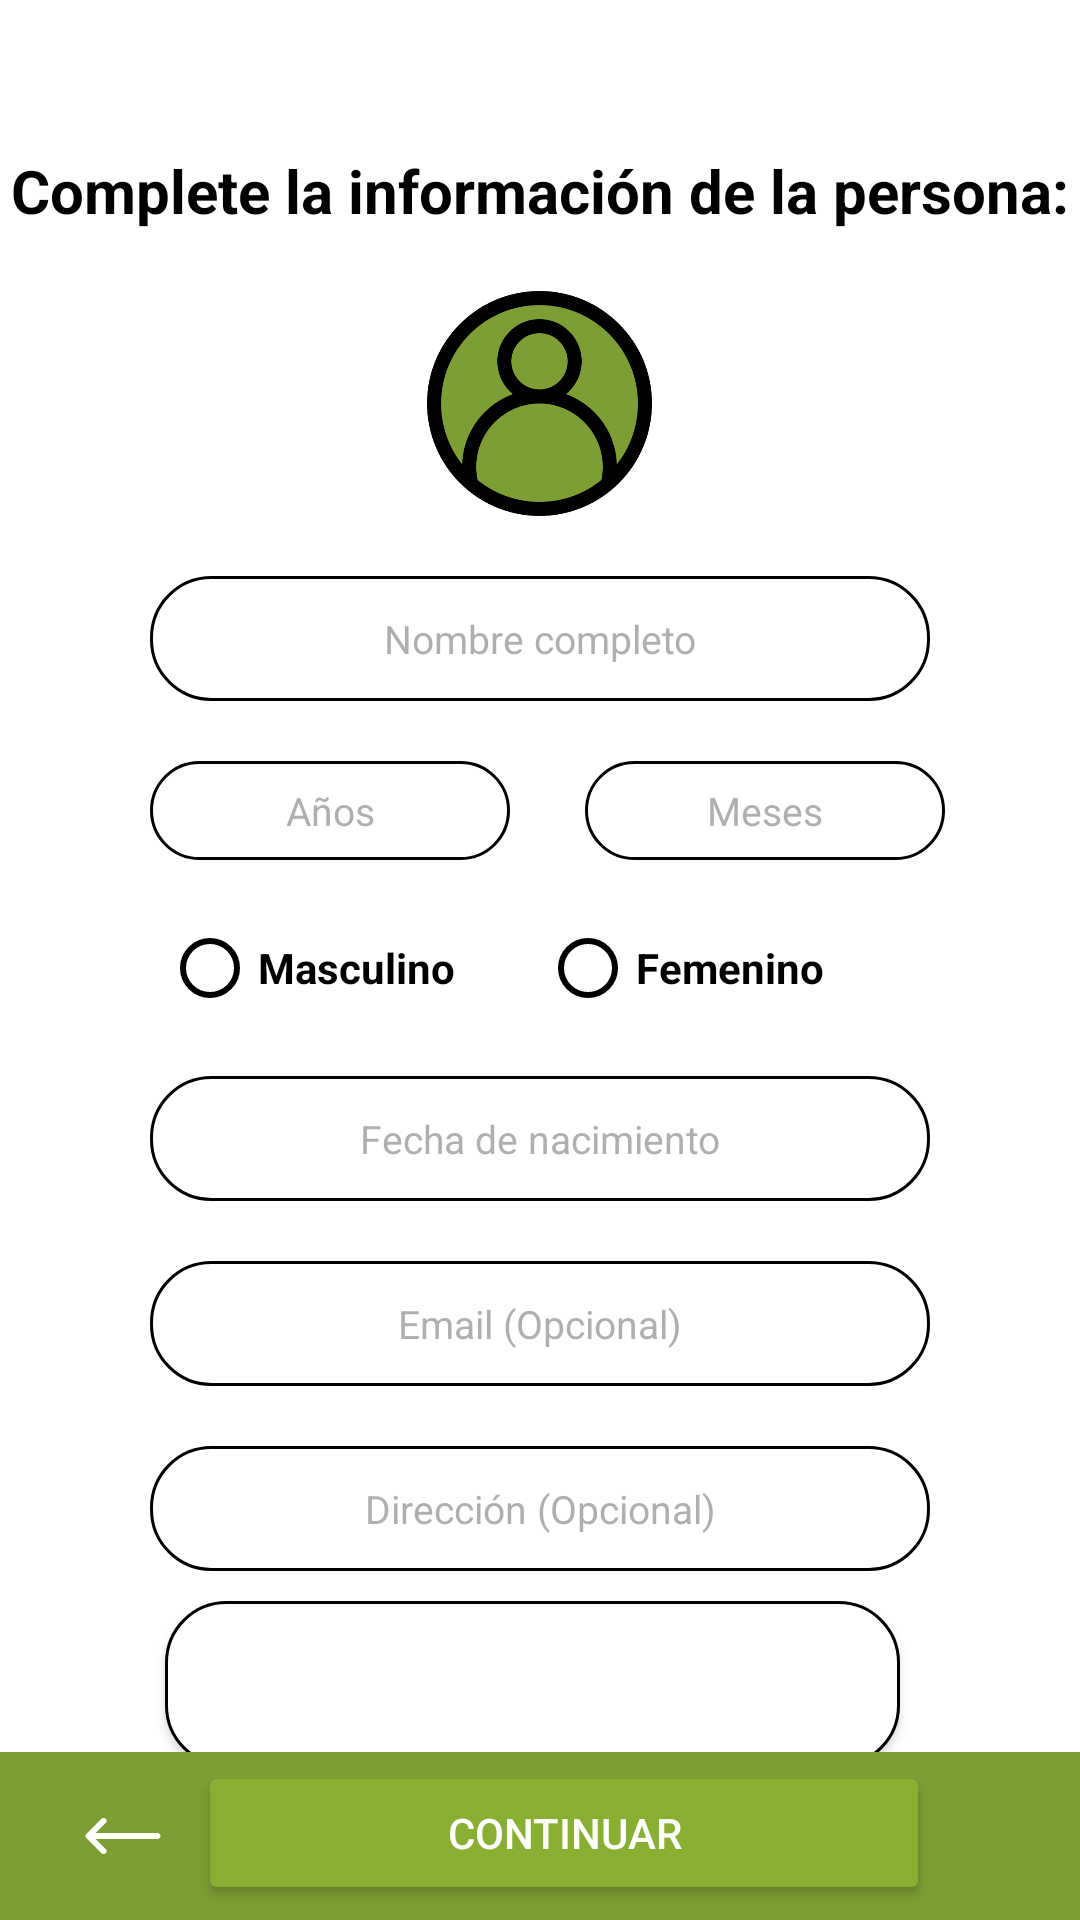

The Android layout XML behind this screen, and the referenced resources:
<!-- AndroidManifest.xml: application theme Theme.AppCompat.NoActionBar -->
<!-- res/layout/otra_persona.xml -->
<?xml version="1.0" encoding="utf-8"?>
<RelativeLayout xmlns:android="http://schemas.android.com/apk/res/android"
    android:layout_width="match_parent"
    android:layout_height="match_parent"
    xmlns:app="http://schemas.android.com/apk/res-auto"
    android:orientation="vertical"
    android:background="@color/white">

    <TextView
        android:layout_width="match_parent"
        android:layout_height="wrap_content"
        android:id="@+id/latitudCli"
        android:visibility="gone"
        android:textColor="@color/black"
        android:text="latitud" />

    <TextView
        android:layout_width="match_parent"
        android:layout_height="wrap_content"
        android:id="@+id/longitudCli"
        android:visibility="gone"
        android:textColor="@color/black"
        android:text="longitud" />

   <ScrollView
        android:layout_width="match_parent"
        android:layout_height="wrap_content">

    <LinearLayout
        android:layout_width="match_parent"
        android:layout_height="wrap_content"
        android:orientation="vertical" >

    <TextView
        android:id="@+id/tvCompletar"
        android:layout_width="match_parent"
        android:layout_height="wrap_content"
        android:layout_marginTop="50dp"
        android:text="@string/complete"
        android:textColor="@color/black"
        android:textSize="20sp"
        android:gravity="center"
        android:textStyle="bold" />

        <ImageView
            android:layout_width="75dp"
            android:layout_height="75dp"
            android:layout_marginTop="20dp"
            android:layout_gravity="center"
            android:src="@drawable/registroadd" />

        <EditText
            android:layout_gravity="center"
            android:gravity="center"
            android:id="@+id/etNombreCompleto"
            style="@android:style/Widget.Holo.Light.AutoCompleteTextView"
            android:layout_width="match_parent"
            android:layout_height="wrap_content"
            android:layout_marginTop="20dp"
            android:hint="Nombre completo"
            android:textColorHint="#9F807E7E"
            android:background="@drawable/boton_borde"
            android:inputType="textPersonName|textCapWords"
            android:layout_marginStart="50dp"
            android:layout_marginEnd="50dp"
            android:padding="12sp"
            android:textSize="13sp"
            android:textColor="@color/black"/>

        <LinearLayout
            android:layout_marginTop="20dp"
            android:layout_width="match_parent"
            android:layout_height="wrap_content"
            android:orientation="horizontal">
        <EditText
            android:id="@+id/etEdadClient"
            style="@style/Widget.AppCompat.Light.AutoCompleteTextView"
            android:layout_width="120dp"
            android:layout_height="33dp"
            android:background="@drawable/boton_borde"
            android:gravity="center"
            android:inputType="number"
            android:padding="5sp"
            android:layout_marginStart="50dp"
            android:hint="Años"
            android:textColor="@color/black"
            android:textColorHint="#9F807E7E"
            android:textSize="13sp" />

        <EditText
            android:id="@+id/etMesesClient"
            style="@style/Widget.AppCompat.Light.AutoCompleteTextView"
            android:layout_width="120dp"
            android:layout_height="33dp"
            android:background="@drawable/boton_borde"
            android:gravity="center"
            android:inputType="number"
            android:padding="5sp"
            android:layout_marginStart="25dp"
            android:hint="Meses"
            android:textColor="@color/black"
            android:textColorHint="#9F807E7E"
            android:textSize="13sp" />
        </LinearLayout>

        <RadioGroup
            android:layout_gravity="center"
            android:id="@+id/rgSexoClientes"
            android:layout_marginTop="20dp"
            android:gravity="center"
            android:layout_width="match_parent"
            android:layout_height="wrap_content"

            android:orientation="horizontal">

            <RadioButton
                android:id="@+id/rbMasculinoCliente"
                android:layout_width="126dp"
                android:layout_height="wrap_content"
                app:buttonTint="@color/black"
                android:text="@string/rbMasculinoCliente"
                android:textColor="@color/black"
                android:textStyle="bold" />

            <RadioButton
                android:id="@+id/rbFemeninoCliente"
                android:layout_width="126dp"
                android:layout_height="wrap_content"
                app:buttonTint="@color/black"
                android:text="@string/rbFemeninoCliente"
                android:textColor="@color/black"
                android:textStyle="bold" />
        </RadioGroup>

        <TextView
            android:layout_gravity="center"
            android:id="@+id/tvDateCliente"
            android:layout_width="match_parent"
            android:textAlignment="center"
            android:layout_marginStart="50dp"
            android:layout_marginEnd="50dp"
            android:layout_height="wrap_content"
            android:background="@drawable/boton_borde"
            android:clickable="true"
            android:inputType="date"
            android:maxLines="1"
            android:padding="12sp"
            android:layout_marginTop="20dp"
            android:hint="Fecha de nacimiento"
            android:textColor="@color/black"
            android:textColorHint="#9F807E7E"
            android:textSize="13sp" />

        <EditText
            android:layout_gravity="center"
            android:id="@+id/etEmail"
            style="@style/Widget.AppCompat.Light.AutoCompleteTextView"
            android:layout_width="match_parent"
            android:layout_height="wrap_content"
            android:hint="Email (Opcional)"
            android:textColorHint="#9F807E7E"
            android:background="@drawable/boton_borde"
            android:inputType="textEmailAddress"
            android:padding="12sp"
            android:gravity="center"
            android:layout_marginStart="50dp"
            android:layout_marginTop="20dp"
            android:layout_marginEnd="50dp"
            android:textSize="13sp"
            android:textColor="@color/black" />

        <EditText
            android:layout_gravity="center"
            android:id="@+id/etDireccion"
            style="@style/Widget.AppCompat.Light.AutoCompleteTextView"
            android:layout_width="match_parent"
            android:layout_height="wrap_content"
            android:hint="Dirección (Opcional)"
            android:textColorHint="#9F807E7E"
            android:background="@drawable/boton_borde"
            android:inputType="textEmailAddress"
            android:padding="12sp"
            android:gravity="center"
            android:layout_marginStart="50dp"
            android:layout_marginTop="20dp"
            android:layout_marginEnd="50dp"
            android:textSize="13sp"
            android:textColor="@color/black" />

        <Button
            android:id="@+id/DirectMapsCliente"
            android:layout_width="match_parent"
            android:layout_height="wrap_content"
            android:layout_marginEnd="60dp"
            android:layout_marginStart="55dp"
            android:layout_marginTop="10dp"
            android:background="@drawable/boton_borde"
            android:text="AGREGAR DIRECCIÓN DESDE MAPS (OPCIONAL)"
            android:textStyle="bold"
            android:padding="10dp"
            android:drawableEnd="@drawable/maps"
            app:backgroundTint="@color/bg_fingerprint" />

    </LinearLayout>
    </ScrollView>

    <androidx.appcompat.widget.Toolbar
        android:id="@+id/toolbar"
        android:layout_width="match_parent"
        android:layout_height="wrap_content"
        android:layout_alignParentBottom="true"
        android:background="#7D9E34">

        <RelativeLayout
            android:layout_width="match_parent"
            android:layout_height="match_parent">

            <ImageButton
                android:id="@+id/botonRegres"
                android:layout_width="50dp"
                android:layout_height="50dp"
                android:layout_alignParentTop="true"
                android:layout_alignParentStart="true"
                android:background="@drawable/regresarflecha"
                android:contentDescription="TODO"
                android:text="REGRESAR" />

            <Button
                android:id="@+id/botonContinuar"
                android:layout_width="wrap_content"
                android:layout_height="wrap_content"
                android:layout_alignParentEnd="true"
                android:layout_marginEnd="50dp"
                android:layout_toEndOf="@+id/botonRegres"
                android:padding="5sp"
                android:text="@string/btnContinuarSegundo"
                app:backgroundTint="#88AF31" />

        </RelativeLayout>
    </androidx.appcompat.widget.Toolbar>

</RelativeLayout>
<!-- resources referenced by this layout -->
<resources>
  <color name="black">#FF000000</color>
  <color name="white">#FFFFFFFF</color>
  <!-- drawable boton_borde (drawable) -->
  <?xml version="1.0" encoding="UTF-8"?>
  <shape xmlns:android="http://schemas.android.com/apk/res/android">
      <solid android:color="#FFFFFF" />
      <stroke android:width="1dp" android:color="#000000" />
      <padding android:left="1dp" android:top="1dp" android:right="1dp"
          android:bottom="1dp" />
      <corners
          android:bottomRightRadius="20dp"
          android:bottomLeftRadius="20dp"
          android:topLeftRadius="20dp"
          android:topRightRadius="20dp" />
  </shape>
  <!-- drawable registroadd: png bitmap (drawable, 30398 bytes) -->
  <!-- drawable regresarflecha: png bitmap (drawable, 1250 bytes) -->
  <string name="btnContinuarSegundo">CONTINUAR</string>
  <string name="complete">Complete la información de la persona:</string>
  <string name="rbFemeninoCliente">Femenino</string>
  <string name="rbMasculinoCliente">Masculino</string>
</resources>
